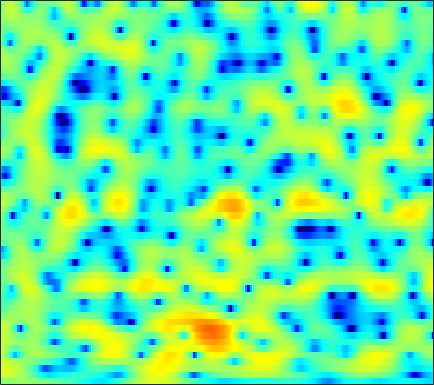

The file beside this chart, header and first rows:
0.083672, 0.20262, 0.36101, 0.52206, 0.62995, 0.76535, 0.87969, 0.94422, 1.0042, 1.0304, 1.0218, 0.99038, 0.91904, 0.81462, 0.71334, 0.55799, 0.38314, 0.24731, 0.040421, -0.17743, -0.4041, -0.5776, -0.80783, -1.035
3.78, 3.764, 3.706, 3.602, 3.491, 3.294, 3.039, 2.804, 2.429, 1.98, 1.45, 0.9946, 0.3099, -0.4707, -1.117, -2.061, -3.085, -3.891, -4.974, -5.988, -6.828, -7.27, -7.56, -7.511
4.465, 4.469, 4.409, 4.274, 4.125, 3.862, 3.523, 3.217, 2.738, 2.164, 1.479, 0.8834, -0.03827, -1.132, -2.088, -3.58, -5.369, -6.95, -9.412, -12.17, -14.37, -14.68, -13.44, -11.82
3.83, 3.655, 3.325, 2.925, 2.608, 2.191, 1.82, 1.588, 1.34, 1.146, 0.9711, 0.8278, 0.597, 0.3021, 0.03164, -0.3918, -0.8752, -1.256, -1.79, -2.293, -2.745, -3.043, -3.407, -3.779
3.404, 2.542, 1.03, -1.004, -2.974, -6.37, -9.663, -9.585, -6.539, -3.706, -1.68, -0.573, 0.4951, 1.216, 1.572, 1.853, 1.953, 1.939, 1.818, 1.619, 1.348, 1.114, 0.7639, 0.3841
3.388, 2.739, 1.714, 0.5453, -0.3729, -1.47, -2.126, -2.193, -1.77, -1.01, -0.1876, 0.3702, 0.9683, 1.382, 1.573, 1.665, 1.581, 1.425, 1.075, 0.6024, 0.0189, -0.4656, -1.133, -1.739
3.47, 3.273, 2.923, 2.525, 2.21, 1.815, 1.496, 1.314, 1.176, 1.136, 1.166, 1.226, 1.306, 1.334, 1.296, 1.116, 0.7647, 0.3636, -0.3977, -1.452, -2.903, -4.321, -6.815, -10.31
3.378, 3.326, 3.032, 2.505, 1.978, 1.118, 0.1622, -0.5235, -1.222, -1.478, -1.245, -0.8306, -0.1718, 0.4287, 0.7802, 1.052, 1.081, 0.9235, 0.4933, -0.1926, -1.113, -1.932, -3.154, -4.324
3.572, 3.484, 3.062, 2.276, 1.383, -0.3165, -2.858, -5.66, -11.9, -17.25, -8.768, -5.153, -2.155, -0.3043, 0.6086, 1.359, 1.679, 1.69, 1.431, 0.9294, 0.2563, -0.3221, -1.103, -1.755
2.483, 2.573, 2.536, 2.315, 2.035, 1.537, 0.9491, 0.5277, 0.1246, 0.01996, 0.2384, 0.5526, 1.048, 1.493, 1.719, 1.829, 1.687, 1.393, 0.7329, -0.2762, -1.692, -3.078, -5.536, -9.058
-0.4555, 0.01871, 0.5221, 0.9034, 1.121, 1.338, 1.489, 1.571, 1.67, 1.778, 1.888, 1.966, 2.027, 2.022, 1.956, 1.759, 1.404, 1.031, 0.3623, -0.5298, -1.629, -2.597, -4.019, -5.455
-3.163, -2.368, -1.511, -0.8275, -0.3972, 0.09985, 0.5331, 0.8264, 1.178, 1.475, 1.721, 1.864, 1.984, 2.016, 1.97, 1.819, 1.562, 1.298, 0.8574, 0.3409, -0.2523, -0.7099, -1.302, -1.834
-3.5, -3.118, -2.703, -2.325, -2.024, -1.572, -1.009, -0.525, 0.1456, 0.7896, 1.356, 1.706, 2.057, 2.261, 2.315, 2.262, 2.065, 1.835, 1.438, 0.9672, 0.4512, 0.04877, -0.4694, -0.9337
-2.629, -3.158, -4.123, -5.331, -6.108, -6.218, -4.881, -3.374, -1.349, 0.3383, 1.649, 2.384, 3.064, 3.43, 3.526, 3.423, 3.098, 2.722, 2.067, 1.272, 0.3801, -0.3188, -1.26, -2.1
-1.442, -2.092, -3.505, -5.791, -8.087, -9.817, -6.569, -3.557, -0.4823, 1.687, 3.176, 3.937, 4.545, 4.736, 4.636, 4.188, 3.421, 2.65, 1.375, -0.1467, -1.851, -3.266, -5.346, -7.809
-1.767, -1.175, -0.6696, -0.3246, -0.06712, 0.4262, 1.126, 1.749, 2.617, 3.394, 3.951, 4.191, 4.238, 3.942, 3.47, 2.492, 1.049, -0.3708, -2.752, -5.793, -9.376, -11.79, -13.4, -13.49
-1.704, -0.823, 0.1331, 0.9087, 1.409, 2.016, 2.568, 2.919, 3.311, 3.591, 3.708, 3.666, 3.407, 2.885, 2.292, 1.204, -0.2862, -1.7, -4.047, -7.053, -10.59, -12.88, -13.27, -11.45
-1.151, -0.6996, -0.07285, 0.5468, 1.006, 1.562, 2.057, 2.375, 2.705, 2.902, 2.96, 2.895, 2.668, 2.269, 1.851, 1.15, 0.2927, -0.4418, -1.49, -2.53, -3.468, -4.01, -4.481, -4.637
-2.422, -2.231, -1.736, -1.045, -0.4572, 0.3249, 1.014, 1.462, 1.921, 2.211, 2.339, 2.336, 2.2, 1.938, 1.686, 1.287, 0.8574, 0.523, 0.09182, -0.285, -0.6116, -0.8239, -1.079, -1.321
-8.333, -8.488, -6.825, -4.472, -2.883, -1.146, 0.1647, 0.8839, 1.544, 1.917, 2.022, 1.95, 1.686, 1.282, 0.9312, 0.4725, 0.1187, -0.01627, -0.03432, 0.1002, 0.3334, 0.5239, 0.7431, 0.8547
-10.19, -10.74, -7.876, -4.651, -2.765, -0.9068, 0.4009, 1.069, 1.605, 1.768, 1.571, 1.184, 0.3496, -0.8681, -2.035, -3.771, -5.187, -5.399, -4.317, -2.58, -0.9303, 0.1043, 1.199, 1.986
-1.887, -1.887, -1.581, -1.046, -0.5709, 0.0523, 0.5253, 0.7616, 0.8914, 0.7541, 0.322, -0.2301, -1.348, -3.022, -4.773, -8.128, -12.88, -14.03, -9.35, -5.306, -2.525, -0.9959, 0.5412, 1.664
-0.6276, -0.6702, -0.6912, -0.6643, -0.6266, -0.5546, -0.4953, -0.4786, -0.5153, -0.6521, -0.9054, -1.194, -1.708, -2.354, -2.879, -3.503, -3.859, -3.826, -3.325, -2.457, -1.426, -0.6457, 0.3297, 1.167
-0.7143, -0.9495, -1.324, -1.694, -1.94, -2.198, -2.286, -2.261, -2.155, -1.996, -1.866, -1.8, -1.765, -1.785, -1.824, -1.872, -1.864, -1.814, -1.644, -1.325, -0.8779, -0.457, 0.1812, 0.8869
-0.5318, -1.232, -2.449, -3.912, -4.995, -6.061, -6.194, -5.718, -4.747, -3.738, -2.906, -2.393, -1.874, -1.522, -1.366, -1.304, -1.388, -1.542, -1.834, -2.104, -2.186, -1.98, -1.272, -0.1606
0.6904, -0.4124, -2.593, -5.997, -9.952, -21.53, -16.86, -11.18, -7.465, -5.485, -4.184, -3.436, -2.577, -1.858, -1.453, -1.21, -1.42, -1.929, -3.294, -5.743, -9.737, -12.34, -8.473, -3.678
2.224, 1.548, 0.3101, -1.275, -2.525, -4.003, -5.044, -5.588, -6.346, -7.506, -8.817, -9.002, -7.284, -4.832, -3.318, -1.938, -1.313, -1.331, -1.943, -3.152, -4.53, -4.942, -4.017, -2.062
3.077, 2.845, 2.346, 1.67, 1.041, 0.12, -1.008, -2.022, -3.837, -6.333, -9.663, -10.97, -8.214, -4.66, -2.648, -0.8044, 0.3109, 0.7503, 0.958, 0.8276, 0.5094, 0.2128, -0.2128, -0.6898
1.539, 1.577, 1.518, 1.366, 1.175, 0.8628, 0.4566, 0.1123, -0.3814, -0.8187, -1.037, -0.9705, -0.5516, 0.1461, 0.7141, 1.417, 1.916, 2.134, 2.179, 1.942, 1.399, 0.7352, -0.5294, -2.502
-2.281, -2.099, -1.859, -1.617, -1.397, -1.114, -0.7997, -0.5764, -0.2548, 0.05802, 0.41, 0.6885, 1.088, 1.491, 1.771, 2.084, 2.28, 2.339, 2.258, 1.985, 1.49, 0.9621, 0.05634, -1.065
-7.201, -7.252, -7.055, -6.432, -5.721, -4.602, -3.457, -2.643, -1.658, -0.7802, -0.02358, 0.4803, 1.069, 1.561, 1.87, 2.178, 2.378, 2.438, 2.409, 2.244, 1.954, 1.673, 1.21, 0.714
-13.18, -15.89, -18.91, -15.43, -12.08, -8.615, -6.108, -4.618, -3.02, -1.718, -0.6435, 0.0483, 0.833, 1.476, 1.867, 2.272, 2.539, 2.649, 2.682, 2.591, 2.393, 2.184, 1.847, 1.467
-10.27, -11.72, -12.74, -11.6, -9.902, -7.681, -5.795, -4.59, -3.205, -1.997, -0.9067, -0.1557, 0.7486, 1.524, 2.008, 2.518, 2.852, 2.993, 3.03, 2.91, 2.646, 2.36, 1.904, 1.381
-3.5, -3.9, -4.272, -4.41, -4.392, -4.252, -4.06, -3.851, -3.402, -2.639, -1.583, -0.675, 0.5446, 1.641, 2.328, 3.019, 3.448, 3.596, 3.566, 3.288, 2.784, 2.273, 1.443, 0.4844
0.8403, 0.5137, -0.0009741, -0.6605, -1.319, -2.499, -4.207, -5.95, -8.504, -8.553, -5.272, -2.751, -0.08306, 1.843, 2.889, 3.828, 4.324, 4.42, 4.214, 3.637, 2.702, 1.778, 0.2404, -1.596
1.784, 1.672, 1.396, 0.8943, 0.3199, -0.8213, -2.514, -4.197, -6.568, -6.672, -3.903, -1.659, 0.7571, 2.475, 3.371, 4.117, 4.385, 4.299, 3.807, 2.88, 1.488, 0.1111, -2.261, -5.368
-0.8897, -0.3793, 0.1448, 0.4564, 0.558, 0.5171, 0.3693, 0.2549, 0.2523, 0.5199, 1.091, 1.64, 2.383, 3.002, 3.319, 3.494, 3.349, 3.023, 2.274, 1.157, -0.3608, -1.78, -4.064, -6.855
-4.511, -3.024, -1.537, -0.4543, 0.1541, 0.7871, 1.271, 1.576, 1.943, 2.29, 2.627, 2.86, 3.107, 3.238, 3.23, 3.038, 2.621, 2.136, 1.252, 0.08357, -1.357, -2.619, -4.474, -6.476
-4.648, -3.317, -1.87, -0.7306, -0.03117, 0.7436, 1.38, 1.792, 2.261, 2.668, 2.995, 3.182, 3.338, 3.356, 3.262, 2.971, 2.463, 1.921, 0.9785, -0.2351, -1.709, -2.981, -4.879, -6.97
-2.769, -2.154, -1.364, -0.6619, -0.1793, 0.3946, 0.9234, 1.304, 1.793, 2.27, 2.709, 2.99, 3.276, 3.433, 3.428, 3.245, 2.814, 2.314, 1.397, 0.1595, -1.42, -2.837, -5.067, -7.72
-1.96, -1.743, -1.492, -1.283, -1.14, -0.945, -0.7062, -0.4448, 0.06684, 0.7502, 1.562, 2.176, 2.923, 3.505, 3.791, 3.936, 3.781, 3.463, 2.732, 1.643, 0.137, -1.282, -3.645, -6.628
-3.166, -3.236, -3.425, -3.726, -4.092, -4.751, -5.536, -5.965, -5.635, -4.007, -1.782, -0.1596, 1.683, 3.079, 3.857, 4.53, 4.825, 4.796, 4.433, 3.704, 2.598, 1.517, -0.2874, -2.517
-7.847, -8.201, -8.501, -8.725, -9.05, -10.1, -12.57, -16.54, -22.83, -11.91, -6.043, -3.111, -0.2985, 1.718, 2.833, 3.899, 4.542, 4.771, 4.782, 4.459, 3.845, 3.199, 2.128, 0.8601
-16.11, -18.79, -19.07, -15.55, -13.27, -11.28, -10.06, -9.302, -7.996, -6.168, -4.049, -2.478, -0.6023, 0.9524, 1.904, 2.904, 3.599, 3.943, 4.17, 4.149, 3.894, 3.555, 2.935, 2.14
-14.61, -15.89, -15.67, -13.15, -11.12, -8.829, -7.05, -5.93, -4.605, -3.369, -2.189, -1.347, -0.2769, 0.7047, 1.367, 2.132, 2.762, 3.138, 3.49, 3.676, 3.666, 3.535, 3.182, 2.625
-7.359, -7.1, -6.593, -5.887, -5.228, -4.387, -3.575, -3.04, -2.442, -1.938, -1.505, -1.206, -0.7859, -0.2872, 0.1413, 0.7752, 1.453, 1.94, 2.52, 2.965, 3.248, 3.336, 3.265, 2.969
-2.433, -2.073, -1.674, -1.336, -1.141, -0.9558, -0.9132, -0.9919, -1.265, -1.75, -2.418, -2.974, -3.629, -3.879, -3.603, -2.668, -1.418, -0.4565, 0.7179, 1.682, 2.427, 2.825, 3.148, 3.216
0.6369, 0.873, 1.072, 1.136, 1.069, 0.8555, 0.4119, -0.09415, -1.062, -2.489, -4.586, -6.826, -11.35, -18.49, -16.29, -9.857, -6.062, -4.092, -2.091, -0.5224, 0.7192, 1.478, 2.258, 2.767
1.972, 2.03, 2.008, 1.867, 1.678, 1.306, 0.765, 0.2187, -0.7612, -2.08, -3.805, -5.398, -7.641, -9.389, -9.649, -8.775, -7.502, -6.551, -5.226, -3.694, -2.074, -0.8971, 0.4704, 1.526
2.248, 2.068, 1.77, 1.444, 1.218, 0.9269, 0.6429, 0.3834, -0.05317, -0.6589, -1.462, -2.173, -3.26, -4.449, -5.43, -7.018, -9.263, -11.45, -13.19, -9.884, -5.747, -3.359, -0.9667, 0.737
1.328, 0.6688, -0.3223, -1.199, -1.575, -1.545, -1.053, -0.5799, -0.02645, 0.2892, 0.3109, 0.1346, -0.3812, -1.195, -2.054, -3.612, -5.715, -7.511, -8.705, -6.767, -3.81, -1.903, 0.06838, 1.465
-0.8841, -2.352, -5.318, -10.24, -14.91, -10.98, -5.819, -3.367, -1.213, 0.1434, 0.9517, 1.271, 1.413, 1.268, 1.021, 0.5879, 0.1393, -0.09853, -0.1575, 0.1243, 0.675, 1.169, 1.768, 2.192
-1.733, -2.658, -4.269, -5.991, -6.723, -6.013, -4.151, -2.717, -1.091, 0.1168, 0.961, 1.394, 1.763, 1.926, 1.956, 1.911, 1.822, 1.754, 1.681, 1.642, 1.627, 1.607, 1.54, 1.375
-1.018, -1.146, -1.363, -1.508, -1.499, -1.262, -0.8148, -0.3861, 0.1889, 0.7064, 1.123, 1.369, 1.587, 1.725, 1.77, 1.758, 1.678, 1.572, 1.377, 1.13, 0.8198, 0.5415, 0.137, -0.2906
-0.124, 0.09139, 0.3425, 0.5626, 0.7165, 0.8858, 1.041, 1.135, 1.212, 1.253, 1.269, 1.272, 1.273, 1.282, 1.28, 1.252, 1.152, 1.009, 0.7014, 0.2341, -0.4046, -0.9745, -1.822, -2.646
0.3536, 0.9665, 1.66, 2.155, 2.388, 2.513, 2.433, 2.234, 1.842, 1.333, 0.8005, 0.4519, 0.1916, 0.16, 0.2739, 0.4998, 0.6653, 0.679, 0.4618, -0.1104, -1.106, -2.183, -4.214, -7.04
-0.2664, 1.155, 2.469, 3.249, 3.531, 3.568, 3.191, 2.64, 1.525, -0.09012, -2.192, -3.869, -5.262, -4.557, -3.245, -1.576, -0.3787, 0.1754, 0.4776, 0.3032, -0.3797, -1.3, -3.147, -5.796
-0.2656, 0.9073, 1.982, 2.595, 2.788, 2.683, 2.165, 1.482, 0.05396, -2.118, -5.433, -9.121, -14.16, -10.36, -6.99, -4.125, -2.409, -1.608, -0.9567, -0.6294, -0.5445, -0.6005, -0.7309, -0.8242
